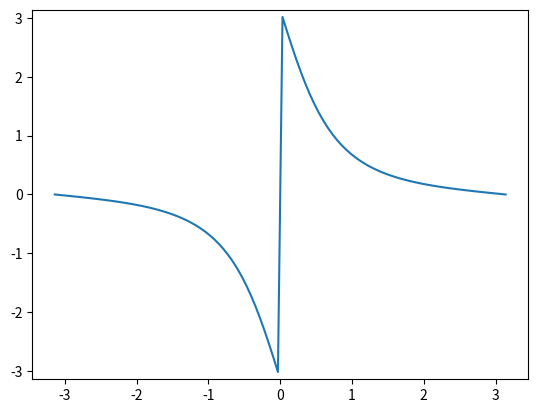

Write Python code to recreate this figure.
import numpy as np
import scipy
import matplotlib.pyplot as plt
from tqdm import tqdm

# Define Pauli matrices for later use
pauli = [0] * 4
pauli[0] = np.eye(2)
pauli[1] = np.array([[0, 1], [1, 0]])
pauli[2] = np.array([[0, -1j], [1j, 0]])
pauli[3] = np.array([[1, 0], [0, -1]])
pauli = np.array(pauli)

# Define free parameters
u = 1.0

# Define generic base class for models
class Model:
    name = NotImplemented       # The name of the model
    dim = NotImplemented        # The dimension of the model
    bands = NotImplemented      # The number of bands of the model

    def __init__(self, **parameters):
        self.parameters = parameters

    def hamiltonian(self, k):
        raise NotImplementedError
    
    def get_parameters(self):
        return self.parameters

class QWZModel(Model):
    """Models the QWZ Hamiltonian H = d . sigma,
    where sigma are the Pauli matrices and d = (sin(kx), sin(ky), u + cos(kx) + cos(ky)).
    """
    name = "QWZ"
    dim = 2
    bands = 2

    def __init__(self, **parameters):
        super().__init__(**parameters)
        
        if "u" not in self.parameters:
            print("Required parameter u not found.")
            self.u = 0
        else:
            self.u = float(self.parameters["u"])

        for key in self.parameters:
            if key != "u":
                print("Parameter", key, "provided, but is not used by the QWZ model.")


    def hamiltonian(self, k):
        k = np.asarray(k, dtype=np.float64).flatten()
        assert k.shape == (self.dim,)
        d = np.concatenate((np.sin(k), np.array([np.sum(np.cos(k)) + self.u])))
        return np.tensordot(d, pauli[1:, :, :], (0, 0))

class BHZModel(Model):
    name = "BHZ"
    dim = 2
    bands = 4

    def __init__(self, **parameters):
        super().__init__(**parameters)

        if "u" not in self.parameters:
            print("Required parameter u not found.")
            self.u = 0
        else:
            self.u = float(self.parameters["u"])

        if "SOC" in self.parameters:
            self.C = self.parameters["SOC"]
        else:
            self.C = np.zeros((2, 2))

        for key in self.parameters:
            if key not in ["u", "SOC"]:
                print("Parameter", key, "provided, but is not used by the BHZ model.")

    def hamiltonian(self, k):
        k = np.asarray(k, dtype=np.float64).flatten()
        assert k.shape == (self.dim,)
        d = np.concatenate((np.sin(k), np.array([np.sum(np.cos(k)) + self.u])))
        return np.kron(pauli[0], d[2] * pauli[3] + d[1] * pauli[2]) + np.kron(pauli[3], d[0] * pauli[1]) + np.kron(pauli[1], self.C)


# A class for simulating results
class Simulator:
    def __init__(self, model: Model, mesh_points: int):
        self.model = model
        self.set_mesh(mesh_points)

    def set_mesh(self, mesh_points):
        self.mesh_points = mesh_points
        self.mesh = np.linspace(-np.pi, np.pi, mesh_points) #, endpoint=False)
        # self.meshX, self.meshY = np.meshgrid(np.linspace(-np.pi, np.pi, mesh_points, endpoint=False))
        self.evaluated = False
        self.band = np.zeros((*([mesh_points] * self.model.dim), self.model.bands))
        self.states = np.zeros((*([mesh_points] * self.model.dim), self.model.bands, self.model.bands), dtype=np.complex64)

    def populate_mesh(self):
        if self.evaluated:
            return False
        # print("Starting evaluation")
        self.band = self.band.reshape(self.mesh_points**self.model.dim, self.model.bands)
        self.states = self.states.reshape(self.mesh_points**self.model.dim, self.model.bands, self.model.bands)
        for i in range(self.mesh_points**self.model.dim):
            idx = [0] * self.model.dim
            k = i
            for j in range(self.model.dim - 1, -1, -1):
                idx[j] = k % self.mesh_points
                k //= self.mesh_points
            w, v = scipy.linalg.eigh(self.model.hamiltonian([self.mesh[j] for j in idx]))
            self.band[i, :] = w
            self.states[i, :, :] = v
        self.band = self.band.reshape((*([self.mesh_points] * self.model.dim), self.model.bands))
        self.states = self.states.reshape((*([self.mesh_points] * self.model.dim), self.model.bands, self.model.bands))
        self.evaluated = True
        return True

    def direct_band_gap(self, filled_bands=None):
        if not self.evaluated:
            self.populate_mesh()
        if not filled_bands:
            filled_bands = self.model.bands // 2    # Default to half-filling
        return np.min(self.band[:, :, filled_bands] - self.band[:, :, filled_bands - 1])

    def plot_band(self, filled_bands=None):
        if not self.evaluated:
            self.populate_mesh()
        if not filled_bands:
            filled_bands = self.model.bands // 2    # Default to half-filling

        if self.model.dim == 1:
            raise NotImplementedError
        elif self.model.dim == 2:
            fig, ax = plt.subplots(subplot_kw={"projection": "3d"})
            X, Y = np.meshgrid(self.mesh, self.mesh)
            ax.plot_surface(X, Y, self.band[:, :, filled_bands - 1])
            ax.plot_surface(X, Y, self.band[:, :, filled_bands])
            del X, Y
            
            plt.show()
        else:
            print("Band plotting of models in %d-D is not supported." % self.model.dim)


    def compute_chern(self, filled_bands=None):
        if self.model.dim != 2:
            print("Computation of Chern numbers is only supported in d=2.")
        else:
            if not self.evaluated:
                self.populate_mesh()
            return self._chern_hatsugai(filled_bands if filled_bands else self.model.bands // 2)

    def _chern_hatsugai(self, filled_bands):
        Q = 0.0
        for i in range(filled_bands):
            F = np.sum(np.conj(self.states[:-1, :-1, :, i]) * self.states[1:, :-1, :, i], axis=2)
            F *= np.sum(np.conj(self.states[1:, :-1, :, i]) * self.states[1:, 1:, :, i], axis=2)
            F *= np.sum(np.conj(self.states[1:, 1:, :, i]) * self.states[:-1, 1:, :, i], axis=2)
            F *= np.sum(np.conj(self.states[:-1, 1:, :, i]) * self.states[:-1, :-1, :, i], axis=2)
            F = -np.angle(F)
            Q += np.sum(F) / 2.0 / np.pi
        return Q

    def compute_z2(self, filled_bands=None, SOC=False):
        if self.model.dim != 2:
            print("Computation of Z2 invariant is only supported in d=2.")
            return
        if not filled_bands:
            filled_bands = self.model.bands // 2
        if not SOC:
            model_s1 = Model()
            model_s2 = Model()
            model_s1.hamiltonian = lambda k: self.model.hamiltonian(k)[:self.model.bands // 2, :self.model.bands // 2]
            model_s2.hamiltonian = lambda k: self.model.hamiltonian(k)[self.model.bands // 2:, self.model.bands // 2:]
            model_s1.dim = self.model.dim
            model_s2.dim = self.model.dim
            model_s1.bands = self.model.bands // 2
            model_s2.bands = self.model.bands // 2
            sim_s1 = Simulator(model_s1, self.mesh_points)
            sim_s2 = Simulator(model_s2, self.mesh_points)
            if filled_bands and filled_bands % 2 == 1:
                print("Error: filled_bands cannot be odd in Z2 computation!")
                return -1
            v = ((sim_s1.compute_chern(filled_bands // 2) - sim_s2.compute_chern(filled_bands // 2)) // 2) % 2
            del model_s1, model_s2, sim_s1, sim_s2
            return v
        else:
            # Method of Fu and Kane
            if self.mesh_points % 2 == 0:
                self.set_mesh(self.mesh_points + 1)
            if not self.evaluated:
                self.populate_mesh()

            # Compute Berry flux for half of the Brillouin zone
            Q = 0.0
            n = self.mesh_points // 2
            for i in range(filled_bands):
                F = np.sum(np.conj(self.states[n:-1, :-1, :, i]) * self.states[n + 1:, :-1, :, i], axis=2)
                F *= np.sum(np.conj(self.states[n + 1:, :-1, :, i]) * self.states[1:, 1:, :, i], axis=2)
                F *= np.sum(np.conj(self.states[n + 1:, 1:, :, i]) * self.states[n:-1, 1:, :, i], axis=2)
                F *= np.sum(np.conj(self.states[n:-1, 1:, :, i]) * self.states[n:-1, :-1, :, i], axis=2)
                F = -np.angle(F)
                Q += np.sum(F)

            # Compute integral of Berry connection about edge of effective Brillouin zone
            pass

    def wilson_loop(self, loop, points=100, filled_bands=None, phases=False):
        filled_bands = filled_bands if filled_bands else self.model.bands // 2
        W = np.eye(self.model.bands)
        origin = None
        for p in np.linspace(0, 1, points, endpoint=False):
            w, v = scipy.linalg.eigh(self.model.hamiltonian(loop(p)))
            if p == 0.0:
                origin = v[:, :filled_bands]
            else:
                P = sum([np.outer(v[:, i], np.conj(v[:, i])) for i in range(filled_bands)])
                W = P @ W
        W = np.conj(origin).T @ W @ origin
        return W if not phases else np.sort(np.angle(scipy.linalg.eig(self.wilson_loop(loop, points, filled_bands))[0]))

# chern = np.zeros(51)
# for i, u in zip(range(51), np.linspace(-3, 3, 51)):
#     sim = Simulator(QWZModel(u=u), 21)
#     # print("u = %d, BG = %.2f" % (i, sim.direct_band_gap()))
#     # sim.plot_band()
#     # print(sim.compute_chern())
#     chern[i] = sim.compute_chern()
#     del sim
# plt.plot(np.linspace(-3, 3, 51), chern, "o-")
# plt.show()

phases = np.zeros(100)
for i, ky in zip(range(100), np.linspace(-np.pi, np.pi, 100)):
    sim = Simulator(QWZModel(u=-1.5), 21)
    p = sim.wilson_loop(lambda x: (2*np.pi*(x - 1/2), ky), phases=True)
    phases[i] = p[0]
# print(phases)
plt.plot(np.linspace(-np.pi, np.pi, 100), phases)
plt.ylim(-np.pi, np.pi)
plt.show()

# for i in range(-3, 4):
#     sim = Simulator(BHZModel(u=i), 21)
#     print("u = %d, BG = %.2f" % (i, sim.direct_band_gap()))
#     print(sim.compute_z2())
#     del sim
